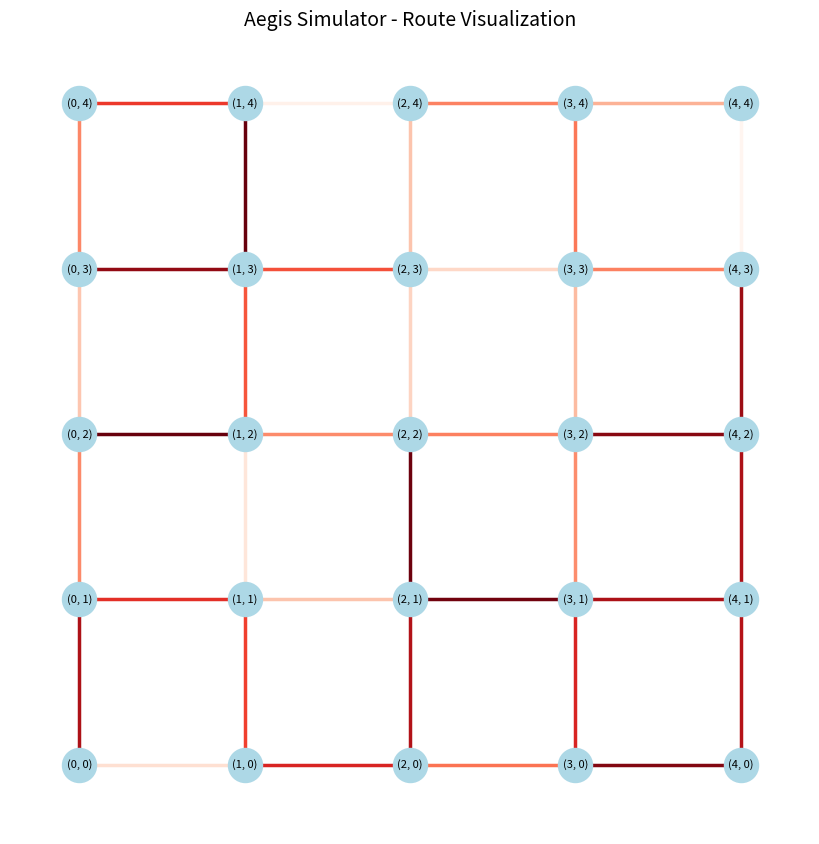

This chart was generated by the following Python code:
import networkx as nx
import matplotlib.pyplot as plt
import random
from typing import Tuple, List

class CityGraph:
    """
    Core mathematical representation of the city environment.
    Uses a 2D grid graph to simulate city blocks and intersections.
    """
    
    def __init__(self, width: int, height: int):
        self.width = width
        self.height = height
        # Generate a standard grid graph (like Manhattan streets)
        self.graph = nx.grid_2d_graph(width, height)
        self._initialize_edge_weights()

    def _initialize_edge_weights(self) -> None:
        """
        Assigns initial travel times (weights) to all roads.
        Currently random, but later this will be updated dynamically by the Hazard HMM.
        """
        for u, v in self.graph.edges():
            # Weight represents travel time in minutes. Normal roads take 1-3 mins.
            self.graph[u][v]['weight'] = random.uniform(1.0, 3.0)

    def get_weight(self, u: Tuple[int, int], v: Tuple[int, int]) -> float:
        """Safely retrieve the weight between two connected nodes."""
        if self.graph.has_edge(u, v):
            return self.graph[u][v]['weight']
        return float('inf') # Infinite cost if no road exists

    def visualize(self, path: List[Tuple[int, int]] = None) -> None:
        """Renders the city graph and optionally overlays a calculated path."""
        pos = {(x, y): (x, y) for x, y in self.graph.nodes()}
        weights = [self.graph[u][v]['weight'] for u, v in self.graph.edges()]
        
        plt.figure(figsize=(8, 8))
        
        # Draw base graph
        nx.draw(
            self.graph, pos, node_color='lightblue', with_labels=True, 
            node_size=600, font_size=8, edge_color=weights, 
            edge_cmap=plt.cm.Reds, width=2.5
        )
        
        # If a path was provided, draw it in bright green on top
        if path:
            path_edges = list(zip(path, path[1:])) # Create pairs of nodes to form edges
            nx.draw_networkx_nodes(self.graph, pos, nodelist=path, node_color='lime', node_size=700)
            nx.draw_networkx_edges(self.graph, pos, edgelist=path_edges, edge_color='lime', width=5)
            
        plt.title(f"Aegis Simulator - Route Visualization", fontsize=14)
        plt.show()

    def update_hazard_level(self, u: Tuple[int, int], v: Tuple[int, int], probability: float) -> None:
        """
        Updates the weight of a road based on the probability of a hazard.
        This is where Perception meets Navigation.
        """
        if not self.graph.has_edge(u, v):
            return

        if probability > 0.6:
            new_weight = 999.0  # Impassable
        elif probability > 0.2:
            new_weight = 10.0   # Dangerous/Slow
        else:
            new_weight = 1.0    # Clear

        self.graph[u][v]['weight'] = new_weight
        print(f"Road {u}->{v} weight updated to {new_weight} (Prob: {probability:.2f})")

# --- Execution Block ---
# This only runs if we execute this specific file directly.
if __name__ == "__main__":
    print("Initializing City Graph...")
    city = CityGraph(width=5, height=5)
    print(f"City generated with {city.graph.number_of_nodes()} intersections and {city.graph.number_of_edges()} roads.")
    print("Opening visualization...")
    city.visualize()
